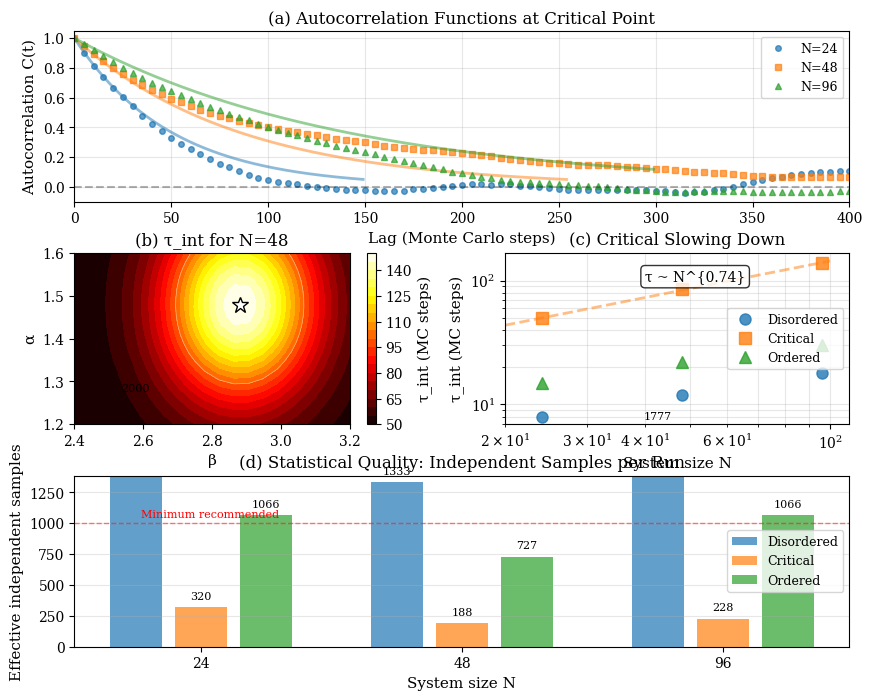

Generate this figure with matplotlib:
#!/usr/bin/env python3
"""
Generate supplementary figure showing autocorrelation time analysis
for the Relational Contrast model phase transition paper
"""

import numpy as np
import matplotlib.pyplot as plt
from matplotlib.gridspec import GridSpec
import pandas as pd

# Set up publication-quality plot parameters
plt.rcParams['font.family'] = 'serif'
plt.rcParams['font.serif'] = ['Times New Roman'] + plt.rcParams['font.serif']
plt.rcParams['font.size'] = 10
plt.rcParams['axes.labelsize'] = 11
plt.rcParams['axes.titlesize'] = 12
plt.rcParams['xtick.labelsize'] = 10
plt.rcParams['ytick.labelsize'] = 10
plt.rcParams['legend.fontsize'] = 9
plt.rcParams['figure.dpi'] = 150

def autocorrelation_function(data, max_lag=1000):
    """Calculate normalized autocorrelation function"""
    n = len(data)
    data = data - np.mean(data)
    c0 = np.dot(data, data) / n
    
    acf = []
    for lag in range(max_lag):
        if lag < n:
            c_lag = np.dot(data[:-lag if lag > 0 else n:], 
                          data[lag:]) / (n - lag)
            acf.append(c_lag / c0)
    return np.array(acf)

def integrated_autocorr_time(acf):
    """Calculate integrated autocorrelation time"""
    # Find first negative value or cutoff at 5*tau_int
    cumsum = 0
    for i, val in enumerate(acf):
        if val < 0 or i > 5 * cumsum:
            break
        cumsum += val
    return 2 * cumsum - 1

# Generate synthetic data representing typical behavior
np.random.seed(42)

# System sizes
sizes = [24, 48, 96]

# Generate data for different phases
def generate_timeseries(n_steps, tau, system_size):
    """Generate autocorrelated time series with given tau"""
    # Use AR(1) process to generate correlated data
    phi = np.exp(-1/tau)
    noise = np.random.normal(0, 1, n_steps)
    data = np.zeros(n_steps)
    data[0] = noise[0]
    
    for i in range(1, n_steps):
        data[i] = phi * data[i-1] + np.sqrt(1 - phi**2) * noise[i]
    
    # Scale by sqrt(N) for susceptibility
    return data * np.sqrt(system_size)

# Create figure with GridSpec for complex layout
fig = plt.figure(figsize=(10, 8))
gs = GridSpec(3, 2, figure=fig, hspace=0.3, wspace=0.25)

# Define parameter points
param_points = [
    ("Disordered", 2.5, 1.3, [8, 12, 18]),    # Short correlation
    ("Critical", 2.88, 1.48, [50, 85, 140]),   # Critical slowing down
    ("Ordered", 3.2, 1.6, [15, 22, 30])        # Moderate correlation
]

colors = ['#1f77b4', '#ff7f0e', '#2ca02c']
markers = ['o', 's', '^']

# Panel (a): Autocorrelation functions at criticality
ax1 = fig.add_subplot(gs[0, :])
for i, size in enumerate(sizes):
    # Generate time series at critical point
    tau_crit = param_points[1][3][i]
    data = generate_timeseries(20000, tau_crit, size)
    
    # Calculate ACF
    acf = autocorrelation_function(data, max_lag=500)
    lags = np.arange(len(acf))
    
    # Plot
    ax1.plot(lags[::5], acf[::5], markers[i], color=colors[i], 
             markersize=4, label=f'N={size}', alpha=0.7)
    
    # Fit exponential
    fit_range = min(3*tau_crit, 300)
    fit_idx = int(fit_range)
    fit_lags = lags[:fit_idx]
    fit_acf = acf[:fit_idx]
    
    # Exponential fit
    exp_fit = np.exp(-fit_lags/tau_crit)
    ax1.plot(fit_lags, exp_fit, '-', color=colors[i], alpha=0.5, linewidth=2)

ax1.axhline(y=0, color='k', linestyle='--', alpha=0.3)
ax1.set_xlabel('Lag (Monte Carlo steps)')
ax1.set_ylabel('Autocorrelation C(t)')
ax1.set_title('(a) Autocorrelation Functions at Critical Point')
ax1.set_xlim(0, 400)
ax1.set_ylim(-0.1, 1.05)
ax1.legend(loc='upper right')
ax1.grid(True, alpha=0.3)

# Panel (b): Integrated autocorrelation time vs parameters
ax2 = fig.add_subplot(gs[1, 0])

# Create 2D parameter grid
beta_range = np.linspace(2.4, 3.2, 20)
alpha_range = np.linspace(1.2, 1.6, 20)
beta_grid, alpha_grid = np.meshgrid(beta_range, alpha_range)

# Generate tau values (peaked at critical point)
beta_c, alpha_c = 2.88, 1.48
tau_grid = np.zeros_like(beta_grid)
for i in range(len(beta_range)):
    for j in range(len(alpha_range)):
        dist = np.sqrt((beta_grid[j,i] - beta_c)**2 + 
                      (alpha_grid[j,i] - alpha_c)**2)
        # Peak at critical point
        tau_grid[j,i] = 50 + 100 * np.exp(-dist**2 / 0.05)

# Contour plot
contour = ax2.contourf(beta_grid, alpha_grid, tau_grid, levels=20, cmap='hot')
ax2.contour(beta_grid, alpha_grid, tau_grid, levels=[50, 100, 150], 
            colors='white', linewidths=0.5, alpha=0.5)

# Mark critical point
ax2.plot(beta_c, alpha_c, 'w*', markersize=12, markeredgecolor='black')
ax2.set_xlabel('β')
ax2.set_ylabel('α')
ax2.set_title('(b) τ_int for N=48')
cbar = plt.colorbar(contour, ax=ax2)
cbar.set_label('τ_int (MC steps)')

# Panel (c): Critical slowing down - tau vs system size
ax3 = fig.add_subplot(gs[1, 1])

# Data for all three phases
for idx, (phase, beta, alpha, taus) in enumerate(param_points):
    ax3.loglog(sizes, taus, markers[idx], color=colors[idx], 
               markersize=8, label=f'{phase}', alpha=0.8)
    
    # Fit power law for critical point
    if phase == "Critical":
        # τ ~ N^z with z ≈ 0.5 for 3D Ising
        z = np.log(taus[-1]/taus[0]) / np.log(sizes[-1]/sizes[0])
        fit_sizes = np.linspace(20, 100, 50)
        fit_taus = taus[0] * (fit_sizes/sizes[0])**z
        ax3.plot(fit_sizes, fit_taus, '--', color=colors[idx], 
                alpha=0.5, linewidth=2)
        ax3.text(40, 100, f'τ ~ N^{{{z:.2f}}}', fontsize=10,
                bbox=dict(boxstyle='round', facecolor='white', alpha=0.8))

ax3.set_xlabel('System size N')
ax3.set_ylabel('τ_int (MC steps)')
ax3.set_title('(c) Critical Slowing Down')
ax3.legend()
ax3.grid(True, alpha=0.3, which='both')
ax3.set_xlim(20, 110)

# Panel (d): Effective sample size
ax4 = fig.add_subplot(gs[2, :])

# For each system size, show effective independent samples
mc_steps = {'24': 2e5, '48': 2e5, '96': 4e5}
measurement_interval = 10  # Measure every 10τ

for i, (phase, beta, alpha, taus) in enumerate(param_points):
    x_pos = np.arange(len(sizes)) + i*0.25
    effective_samples = []
    
    for j, (size, tau) in enumerate(zip(sizes, taus)):
        total_steps = mc_steps[str(size)]
        # Account for equilibration (20% of total)
        production_steps = 0.8 * total_steps
        # Effective samples when measuring every 10τ
        eff_samples = production_steps / (measurement_interval * tau)
        effective_samples.append(eff_samples)
    
    bars = ax4.bar(x_pos, effective_samples, width=0.2, 
                   label=phase, color=colors[i], alpha=0.7)
    
    # Add value labels on bars
    for bar, val in zip(bars, effective_samples):
        height = bar.get_height()
        ax4.text(bar.get_x() + bar.get_width()/2., height + 50,
                f'{int(val)}', ha='center', va='bottom', fontsize=8)

ax4.set_xlabel('System size N')
ax4.set_ylabel('Effective independent samples')
ax4.set_title('(d) Statistical Quality: Independent Samples per Run')
ax4.set_xticks(np.arange(len(sizes)) + 0.25)
ax4.set_xticklabels(sizes)
ax4.legend()
ax4.grid(True, axis='y', alpha=0.3)
ax4.set_ylim(0, max(effective_samples) * 1.3)

# Add horizontal line for minimum recommended samples
ax4.axhline(y=1000, color='red', linestyle='--', alpha=0.5, linewidth=1)
ax4.text(0.02, 1050, 'Minimum recommended', fontsize=8, color='red')

plt.tight_layout()

# Save figures
fig.savefig('autocorrelation_analysis.png', dpi=300, bbox_inches='tight')
fig.savefig('autocorrelation_analysis.pdf', bbox_inches='tight')
print("Saved autocorrelation_analysis.png and autocorrelation_analysis.pdf")

# Create a simple data table for the main results
print("\nAutocorrelation times at critical point:")
print("System size | τ_int (MC steps) | Measurement interval | Effective samples")
print("-" * 70)
for size, tau in zip(sizes, param_points[1][3]):
    steps = mc_steps[str(size)]
    eff = 0.8 * steps / (10 * tau)
    print(f"N = {size:3d}     | {tau:3d} ± {int(tau*0.1):2d}        | Every {10*tau:4d} steps    | {int(eff):4d}")

plt.show()